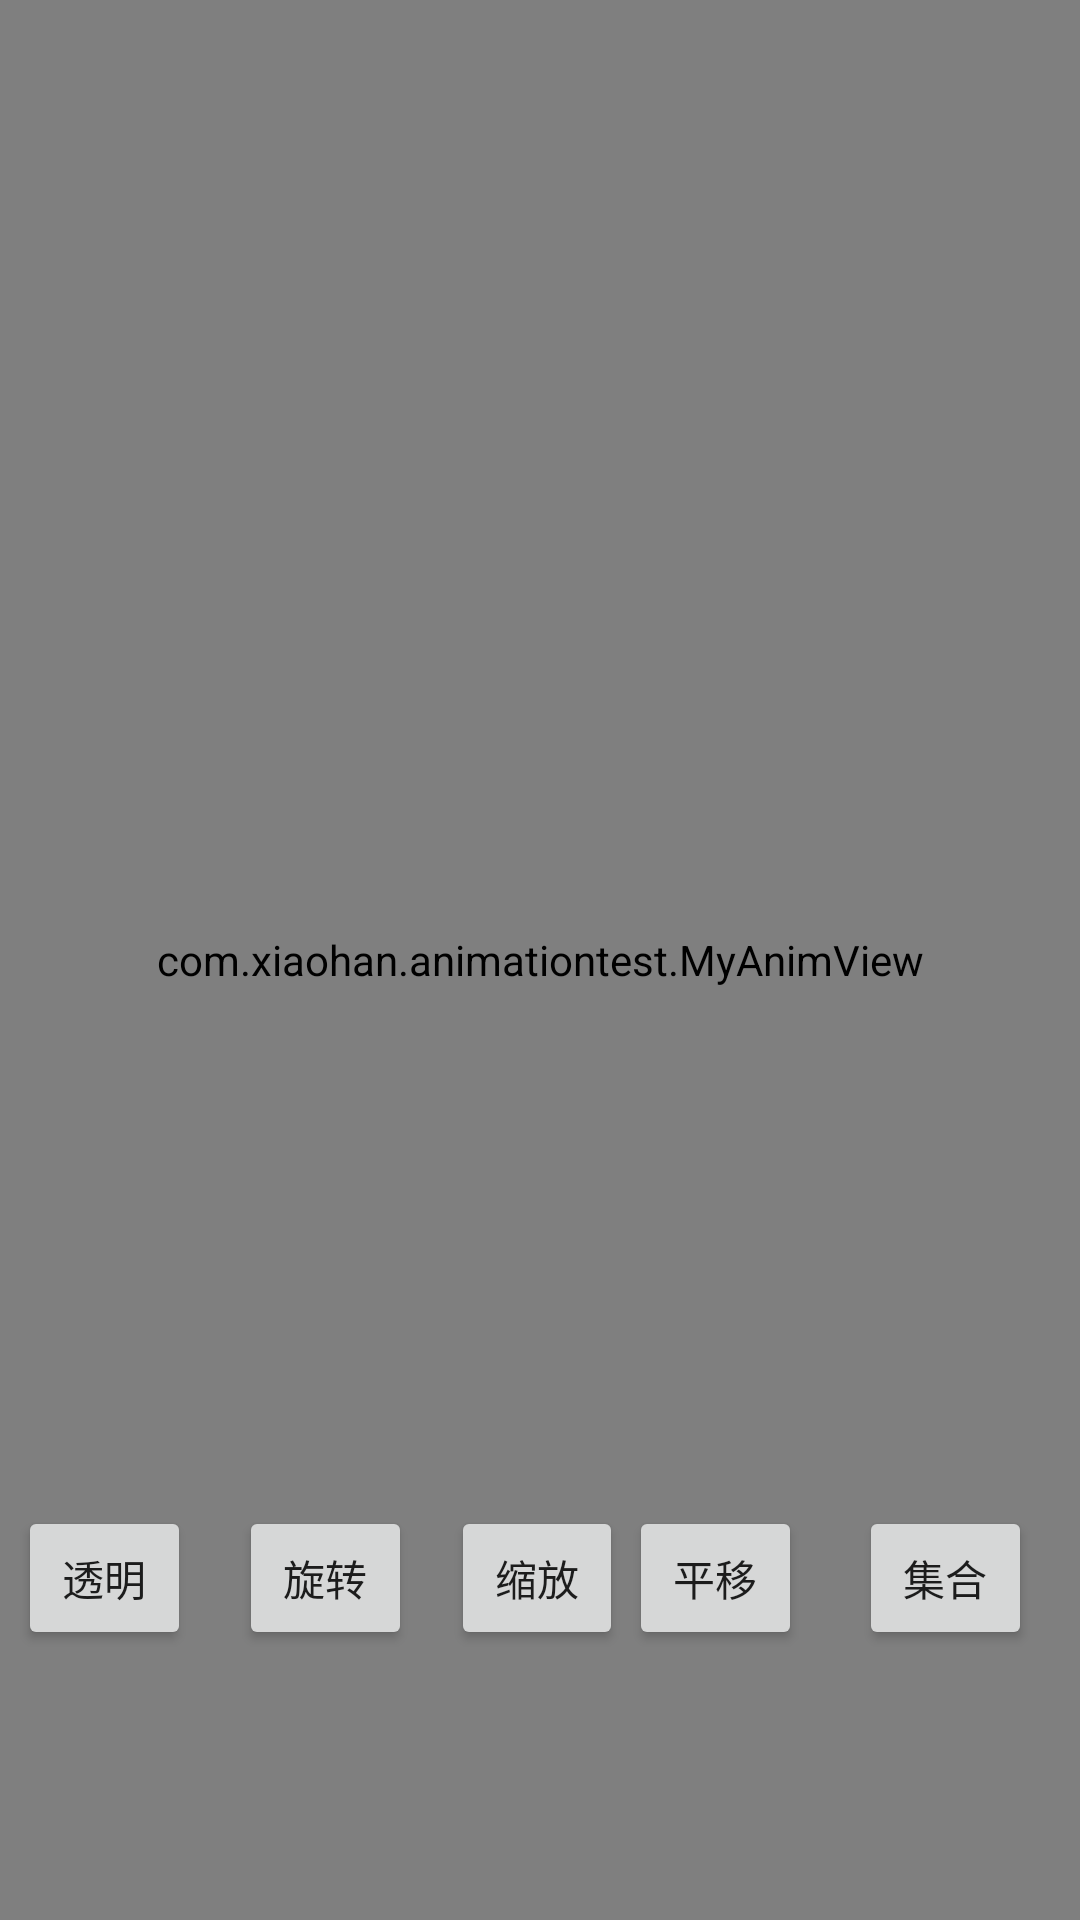

The Android layout XML behind this screen, and the referenced resources:
<!-- AndroidManifest.xml: application theme AppTheme -->
<!-- res/layout/activity_object.xml -->
<?xml version="1.0" encoding="utf-8"?>
<android.support.constraint.ConstraintLayout
    xmlns:android="http://schemas.android.com/apk/res/android"
    xmlns:app="http://schemas.android.com/apk/res-auto"
    xmlns:tools="http://schemas.android.com/tools"
    android:layout_width="match_parent"
    android:layout_height="match_parent">

    <include layout="@layout/heard_layout"/>

    <Button
        android:id="@+id/alpha"
        android:layout_width="0dp"
        android:layout_height="wrap_content"
        android:layout_marginStart="6dp"
        android:layout_marginEnd="16dp"
        android:layout_marginBottom="90dp"
        android:text="透明"
        app:layout_constraintBottom_toBottomOf="parent"
        app:layout_constraintEnd_toStartOf="@+id/roatate"
        app:layout_constraintStart_toStartOf="parent"
        />

    <Button
        android:id="@+id/roatate"
        android:layout_width="0dp"
        android:layout_height="wrap_content"
        android:layout_marginEnd="13dp"
        android:layout_marginBottom="90dp"
        android:text="旋转"
        app:layout_constraintBottom_toBottomOf="parent"
        app:layout_constraintEnd_toStartOf="@+id/scale"
        app:layout_constraintStart_toEndOf="@+id/alpha"
        />

    <Button
        android:id="@+id/scale"
        android:layout_width="0dp"
        android:layout_height="wrap_content"
        android:layout_marginEnd="2dp"
        android:layout_marginBottom="90dp"
        android:text="缩放"
        app:layout_constraintBottom_toBottomOf="parent"
        app:layout_constraintEnd_toStartOf="@+id/translate"
        app:layout_constraintStart_toEndOf="@+id/roatate"
        />

    <Button
        android:id="@+id/translate"
        android:layout_width="0dp"
        android:layout_height="wrap_content"
        android:layout_marginEnd="19dp"
        android:layout_marginBottom="90dp"
        android:text="平移"
        app:layout_constraintBottom_toBottomOf="parent"
        app:layout_constraintEnd_toStartOf="@+id/set"
        app:layout_constraintStart_toEndOf="@+id/scale"/>

    <Button
        android:id="@+id/set"
        android:layout_width="0dp"
        android:layout_height="wrap_content"
        android:layout_marginEnd="16dp"
        android:layout_marginBottom="90dp"
        android:text="集合"
        app:layout_constraintBottom_toBottomOf="parent"
        app:layout_constraintEnd_toEndOf="parent"
        app:layout_constraintStart_toEndOf="@+id/translate"
        />

    <ImageView
        android:id="@+id/viewShow"
        android:layout_width="160dp"
        android:layout_height="141dp"
        android:layout_marginStart="100dp"
        android:layout_marginTop="163dp"
        android:layout_marginEnd="100dp"
        android:layout_marginBottom="247dp"
        android:src="@mipmap/ic_object"
        app:layout_constraintBottom_toTopOf="@+id/scale"
        app:layout_constraintEnd_toEndOf="parent"
        app:layout_constraintHorizontal_bias="0.5"
        app:layout_constraintStart_toStartOf="parent"
        app:layout_constraintTop_toTopOf="parent"
        app:layout_constraintVertical_bias="0.0"/>
    <com.xiaohan.animationtest.MyAnimView
        android:layout_width="match_parent"
        android:layout_height="match_parent"/>
</android.support.constraint.ConstraintLayout>
<!-- res/layout/heard_layout.xml (included above) -->
<?xml version="1.0" encoding="utf-8"?>
<LinearLayout xmlns:android="http://schemas.android.com/apk/res/android"
              android:layout_width="match_parent"
              android:layout_height="50dp"
              android:gravity="center"
              android:background="#77333333"
              android:orientation="horizontal">
    <ImageView
        android:id="@+id/back"
        android:layout_marginLeft="20dp"
        android:layout_width="30dp"
        android:layout_height="30dp"
        android:src="@mipmap/ic_back"/>



    <TextView
        android:id="@+id/title"
        android:layout_width="0dp"
        android:layout_height="wrap_content"
        android:layout_marginLeft="15dp"
        android:layout_weight="3"
        android:gravity="center"
        android:textColor="@color/white"
        android:textSize="23sp"/>
    <TextView
        android:visibility="gone"
        android:layout_marginLeft="10dp"
        android:layout_marginRight="20dp"
        android:id="@+id/showPOP"
        android:text="..."
        android:layout_width="wrap_content"
        android:layout_height="wrap_content"/>

</LinearLayout>
<!-- resources referenced by this layout -->
<resources>
  <!-- mipmap ic_back: png bitmap (mipmap-xhdpi, 2362 bytes) -->
  <!-- mipmap ic_object: jpg bitmap (mipmap-xhdpi, 25788 bytes) -->
  <style name="AppTheme" parent="Theme.AppCompat.Light.NoActionBar">
          
          <item name="colorPrimary">@color/colorPrimary</item>
          <item name="colorPrimaryDark">@color/colorPrimaryDark</item>
          <item name="colorAccent">@color/colorAccent</item>
      </style>
  <!-- not gathered from this repository: default colours our renderer supplied (Android Studio template values) -->
  <color name="white">#FFFFFFFF</color>
  <color name="colorPrimary">#FF6200EE</color>
  <color name="colorPrimaryDark">#FF3700B3</color>
  <color name="colorAccent">#FF03DAC5</color>
</resources>
